The GitHub repository miclearnstocode/clam_projects contains a labelled image folder "clam_projects" with 3 categories: alive, dead, no clam. Examples follow, each with its label.

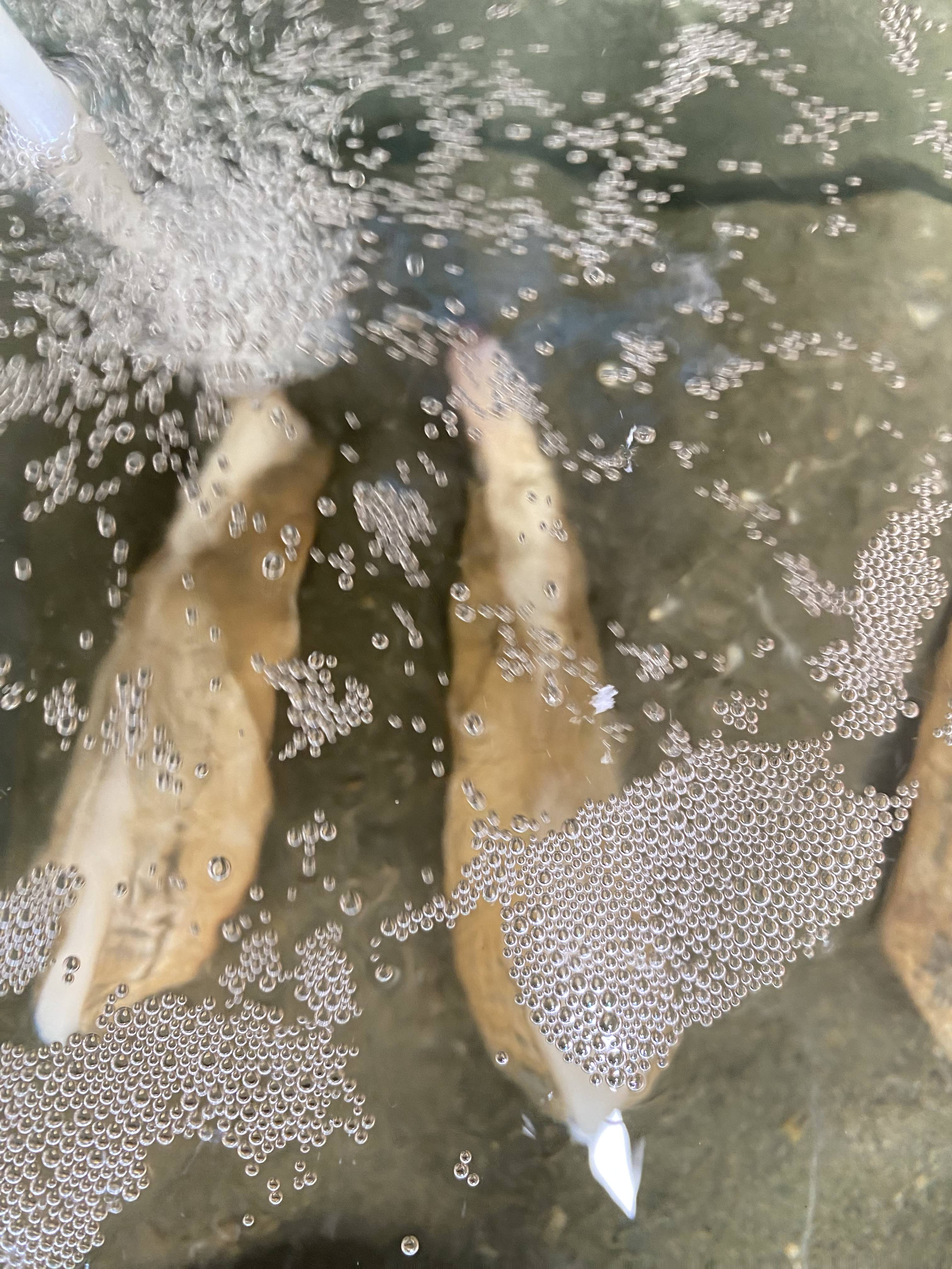
Label: alive

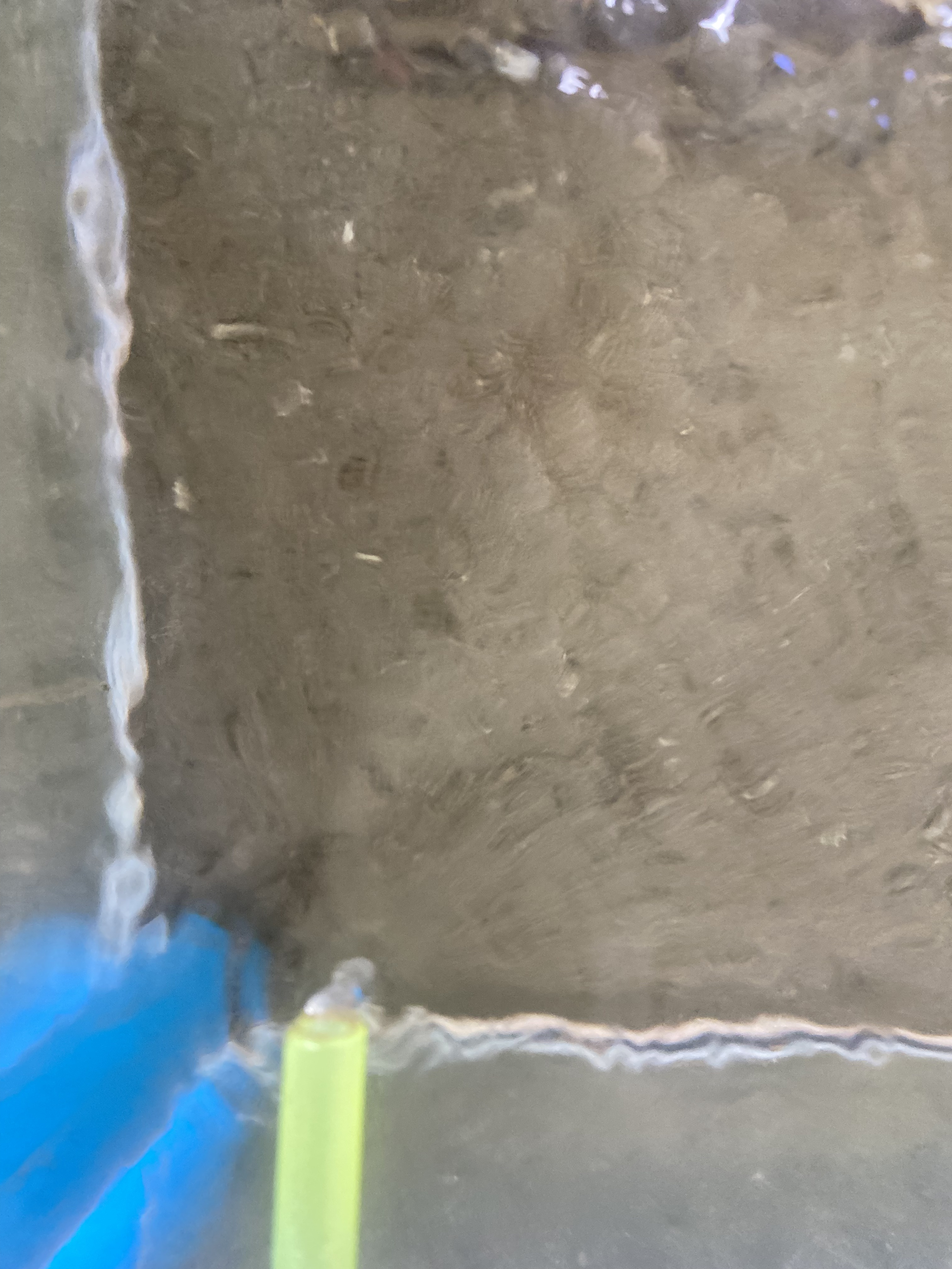
Label: no clam

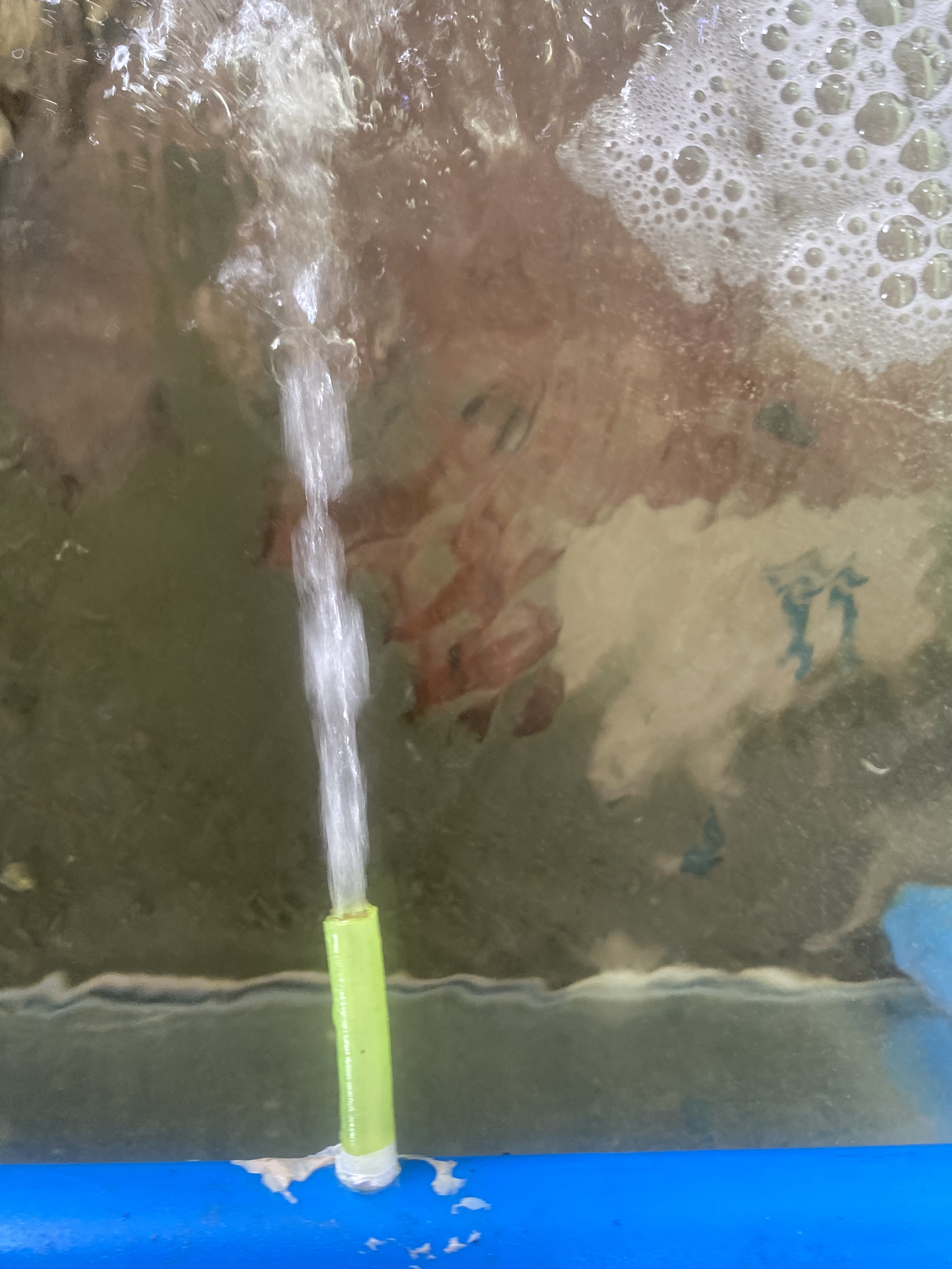
Label: no clam

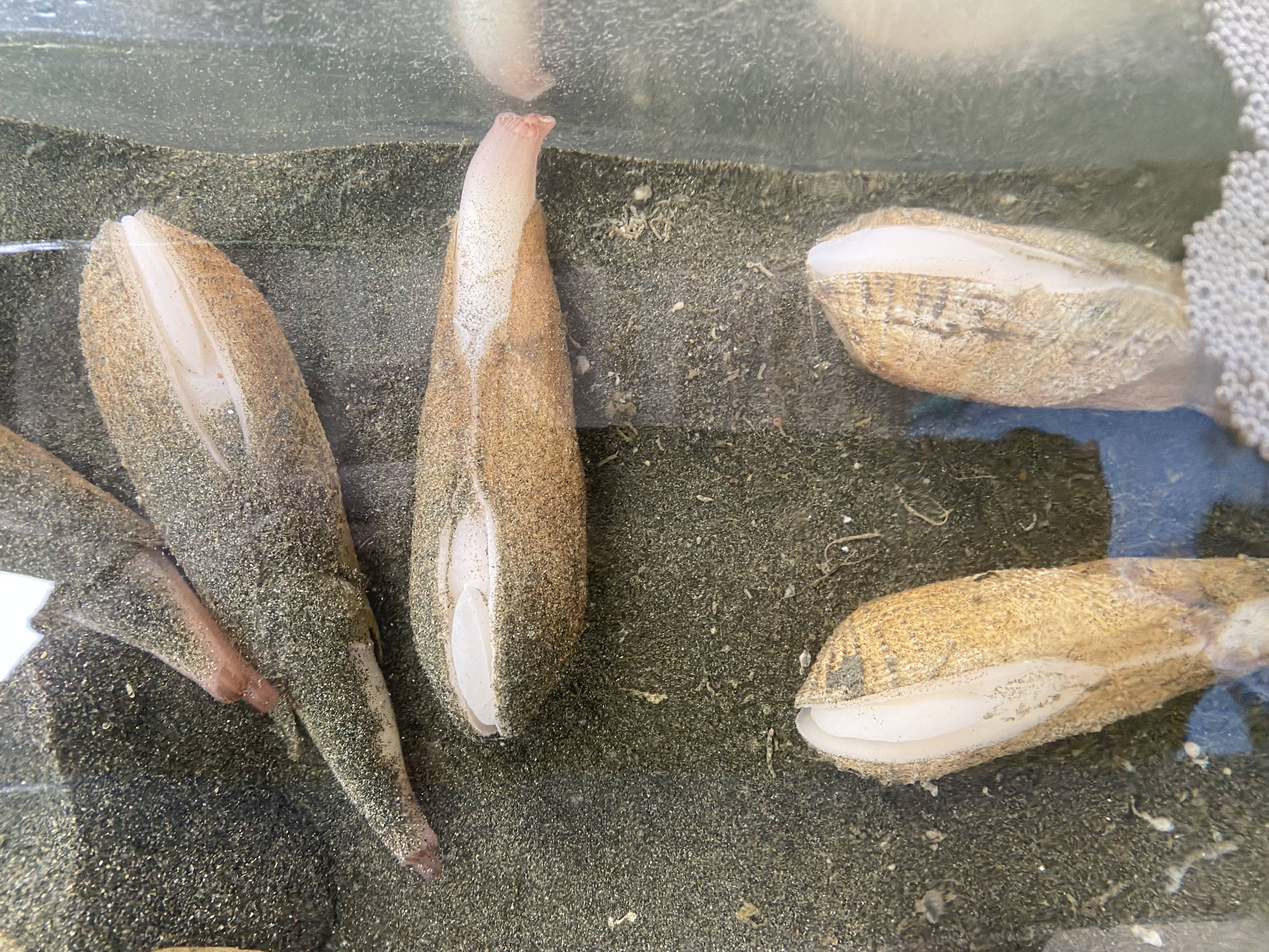
Label: alive

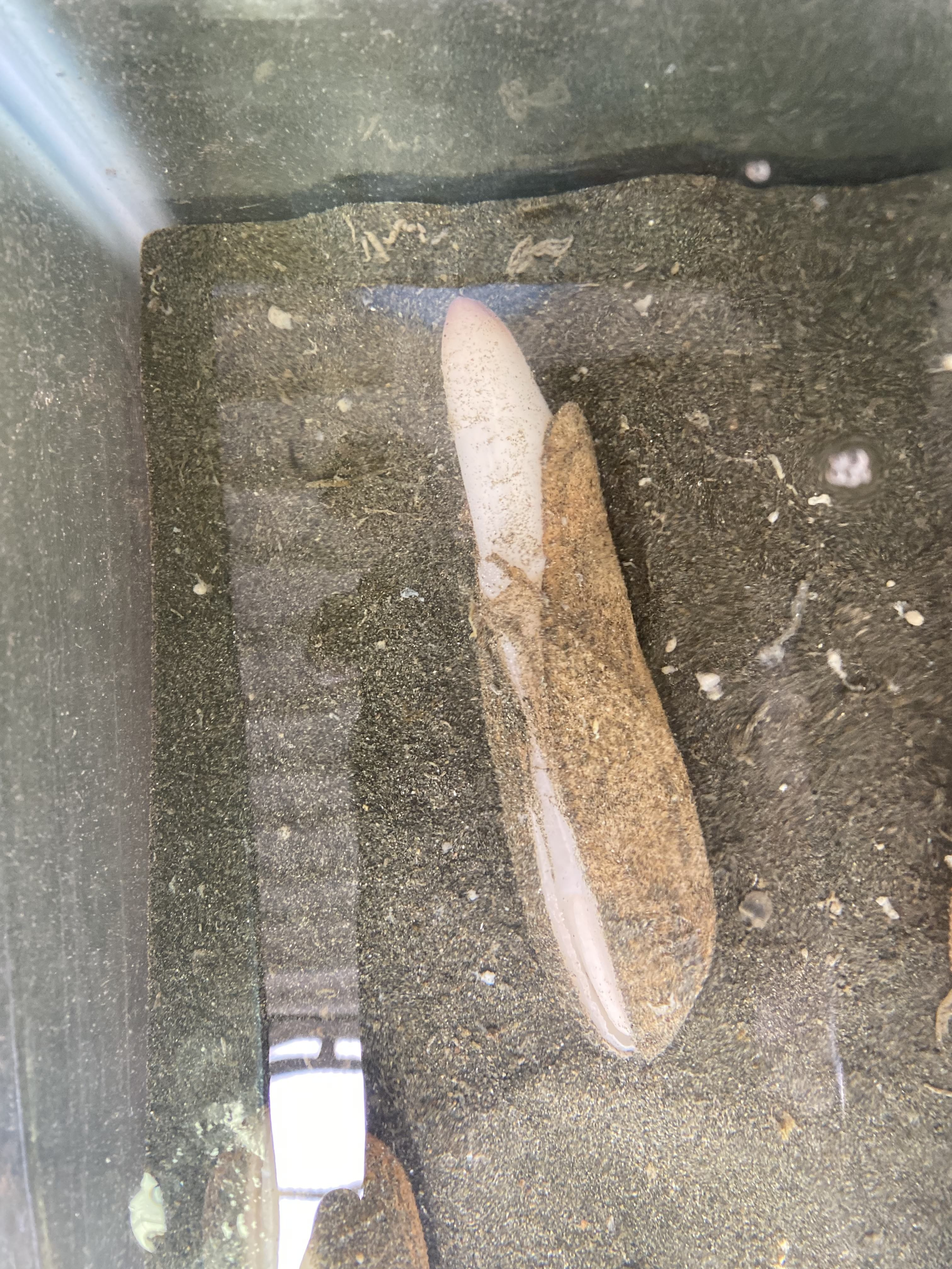
Label: alive

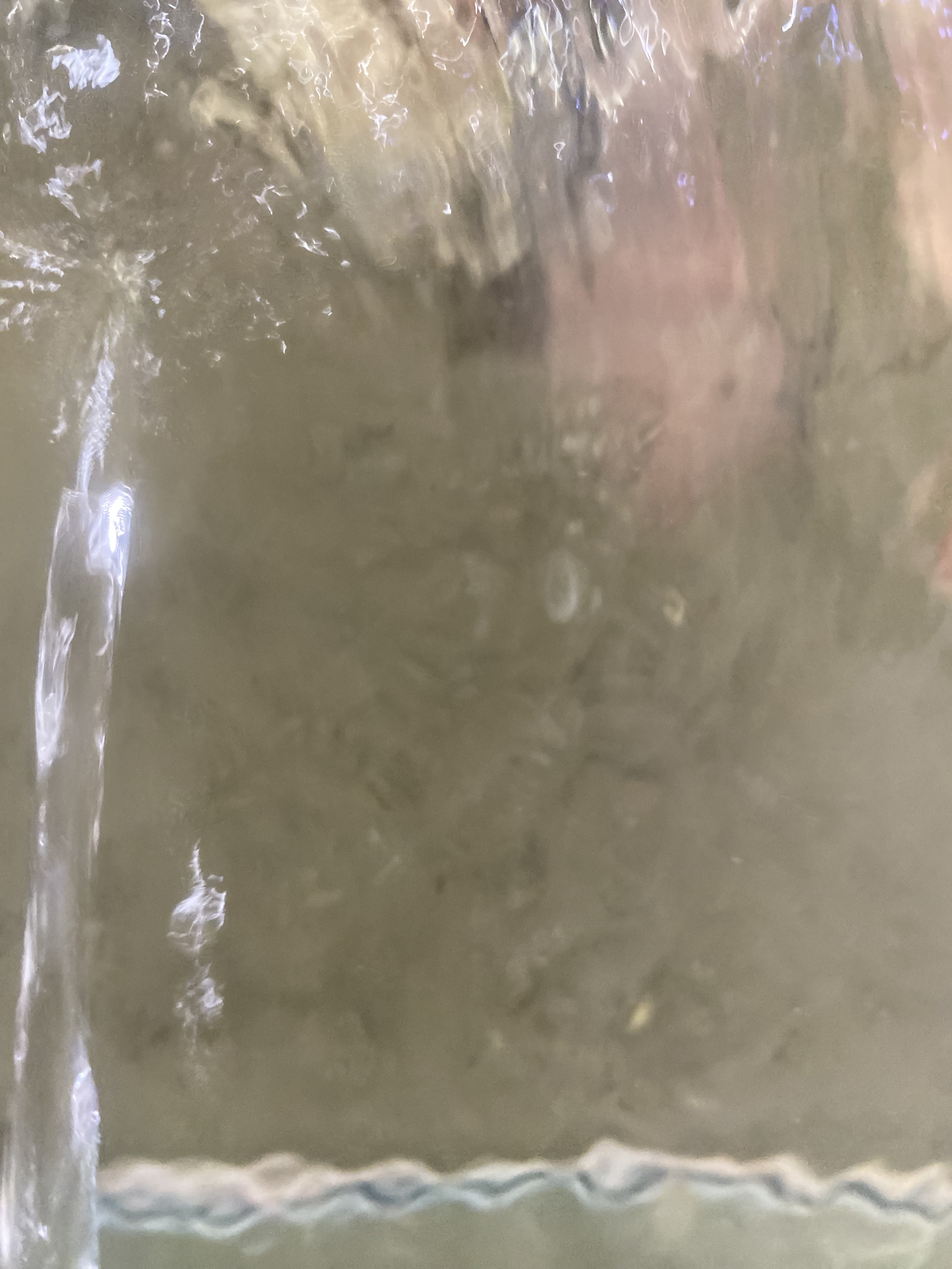
Label: no clam
